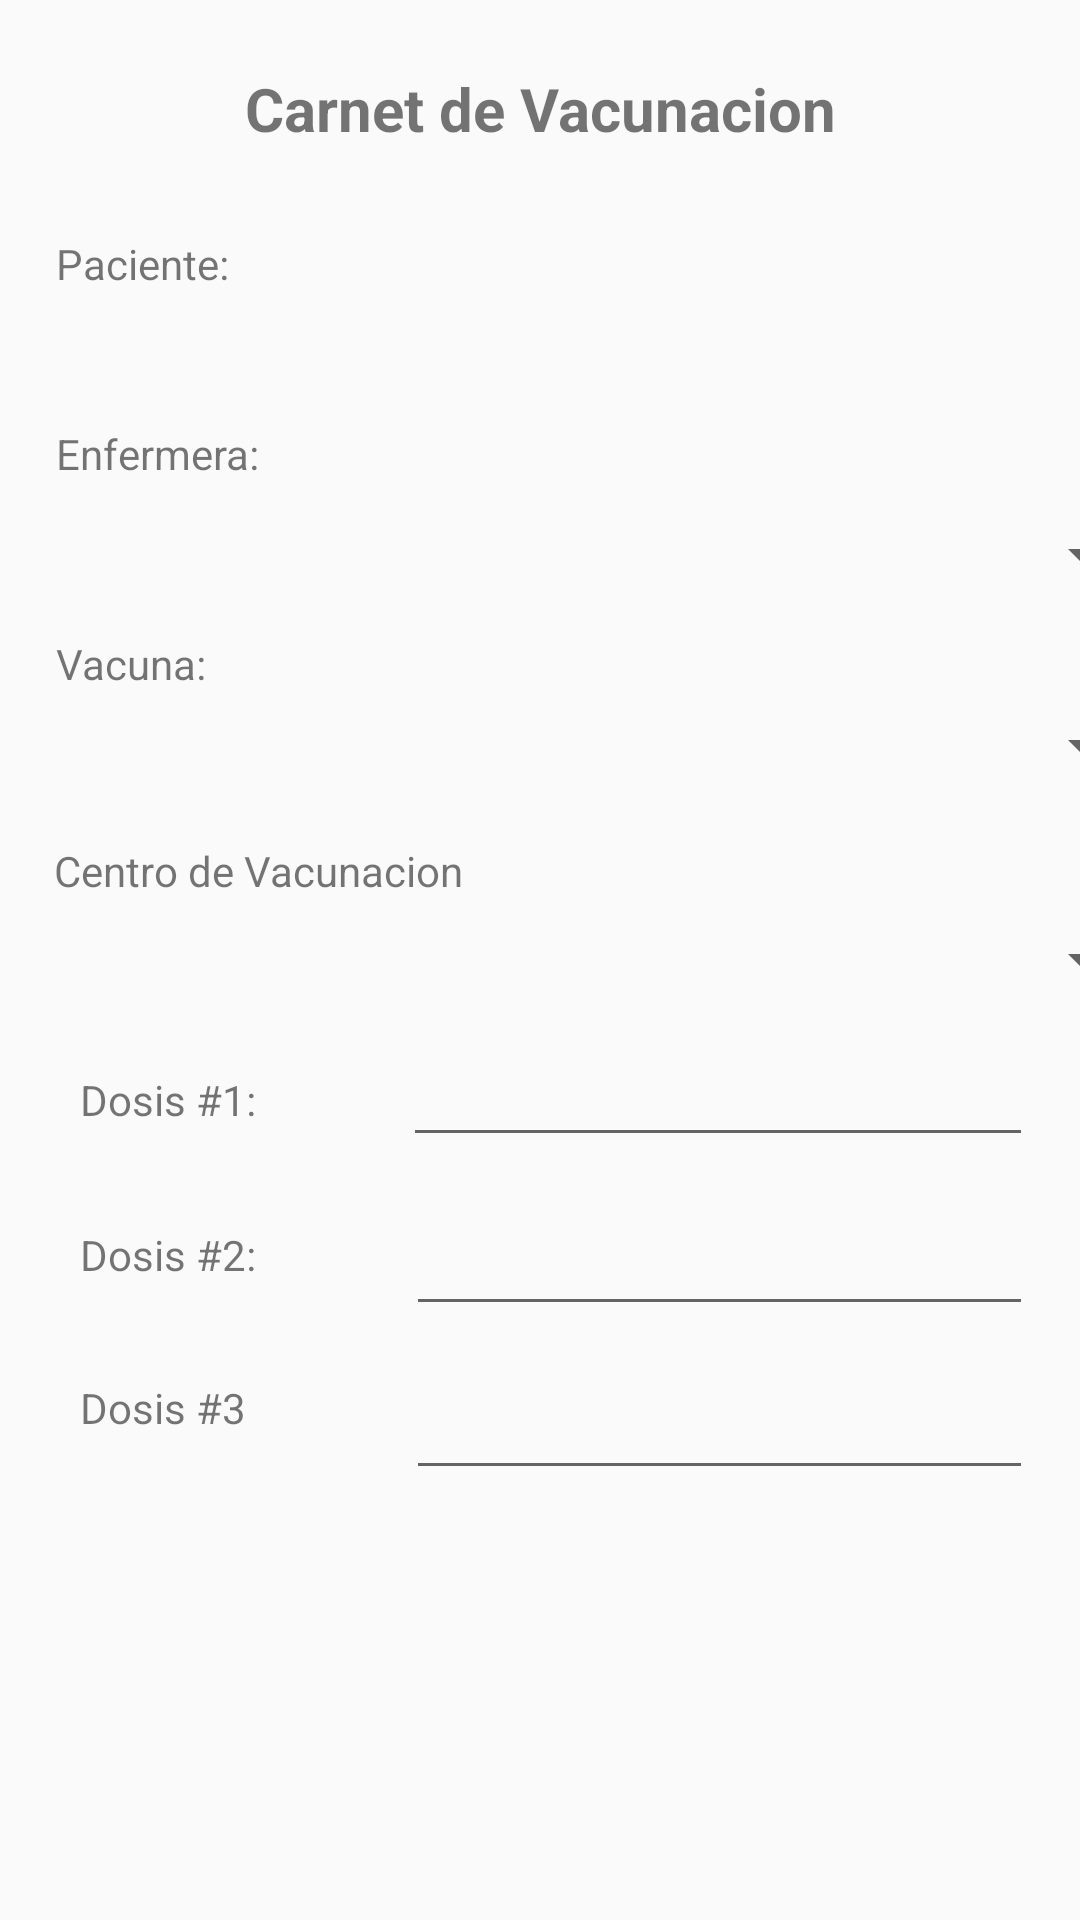

Layout XML and referenced resources for this Android screen:
<!-- AndroidManifest.xml: application theme Theme.AppCompat.Light.NoActionBar -->
<!-- res/layout/activity_carnet_vacunacion.xml -->
<?xml version="1.0" encoding="utf-8"?>
<androidx.constraintlayout.widget.ConstraintLayout xmlns:android="http://schemas.android.com/apk/res/android"
    xmlns:app="http://schemas.android.com/apk/res-auto"
    xmlns:tools="http://schemas.android.com/tools"
    android:layout_width="match_parent"
    android:layout_height="match_parent"
    tools:context=".CarnetVacunacionActivity">

    <TextView
        android:id="@+id/txvTituloCarnet"
        android:layout_width="wrap_content"
        android:layout_height="wrap_content"
        android:text="Carnet de Vacunacion"
        android:textSize="20dp"
        android:textStyle="bold"
        app:layout_constraintBottom_toBottomOf="parent"
        app:layout_constraintLeft_toLeftOf="parent"
        app:layout_constraintRight_toRightOf="parent"
        app:layout_constraintTop_toTopOf="parent"
        app:layout_constraintVertical_bias="0.037" />

    <Spinner
        android:id="@+id/spnPacienteCarnet"
        android:layout_width="409dp"
        android:layout_height="wrap_content"
        app:layout_constraintBottom_toBottomOf="parent"
        app:layout_constraintHorizontal_bias="0.0"
        app:layout_constraintLeft_toLeftOf="parent"
        app:layout_constraintRight_toRightOf="parent"
        app:layout_constraintTop_toTopOf="parent"
        app:layout_constraintVertical_bias="0.168" />

    <Spinner
        android:id="@+id/spnEnfermeraCarnet"
        android:layout_width="409dp"
        android:layout_height="wrap_content"
        app:layout_constraintBottom_toBottomOf="parent"
        app:layout_constraintLeft_toLeftOf="parent"
        app:layout_constraintRight_toRightOf="parent"
        app:layout_constraintTop_toTopOf="parent"
        app:layout_constraintVertical_bias="0.281" />

    <Spinner
        android:id="@+id/spinner3"
        android:layout_width="409dp"
        android:layout_height="wrap_content"
        app:layout_constraintBottom_toBottomOf="parent"
        app:layout_constraintLeft_toLeftOf="parent"
        app:layout_constraintRight_toRightOf="parent"
        app:layout_constraintTop_toTopOf="parent"
        app:layout_constraintVertical_bias="0.384" />

    <Spinner
        android:id="@+id/spnCentroCarnet"
        android:layout_width="409dp"
        android:layout_height="wrap_content"
        tools:layout_editor_absoluteX="1dp"
        tools:layout_editor_absoluteY="378dp"
        app:layout_constraintLeft_toLeftOf="parent"
        app:layout_constraintRight_toRightOf="parent"
        app:layout_constraintBottom_toBottomOf="parent"
        app:layout_constraintTop_toTopOf="parent"/>

    <TextView
        android:id="@+id/txvPacienteCarnet"
        android:layout_width="wrap_content"
        android:layout_height="wrap_content"
        android:text="Paciente:"
        app:layout_constraintBottom_toBottomOf="parent"
        app:layout_constraintHorizontal_bias="0.062"
        app:layout_constraintLeft_toLeftOf="parent"
        app:layout_constraintRight_toRightOf="parent"
        app:layout_constraintTop_toTopOf="parent"
        app:layout_constraintVertical_bias="0.126" />

    <TextView
        android:id="@+id/txvEnfermeraCarnet"
        android:layout_width="wrap_content"
        android:layout_height="wrap_content"
        android:text="Enfermera:"
        app:layout_constraintBottom_toBottomOf="parent"
        app:layout_constraintHorizontal_bias="0.064"
        app:layout_constraintLeft_toLeftOf="parent"
        app:layout_constraintRight_toRightOf="parent"
        app:layout_constraintTop_toTopOf="parent"
        app:layout_constraintVertical_bias="0.228" />

    <TextView
        android:id="@+id/txvVacunaCarnet"
        android:layout_width="wrap_content"
        android:layout_height="wrap_content"
        android:text="Vacuna:"
        app:layout_constraintBottom_toBottomOf="parent"
        app:layout_constraintHorizontal_bias="0.06"
        app:layout_constraintLeft_toLeftOf="parent"
        app:layout_constraintRight_toRightOf="parent"
        app:layout_constraintTop_toTopOf="parent"
        app:layout_constraintVertical_bias="0.341" />

    <TextView
        android:id="@+id/txvCentroCarnet"
        android:layout_width="wrap_content"
        android:layout_height="wrap_content"
        android:text="Centro de Vacunacion"
        app:layout_constraintBottom_toBottomOf="parent"
        app:layout_constraintHorizontal_bias="0.08"
        app:layout_constraintLeft_toLeftOf="parent"
        app:layout_constraintRight_toRightOf="parent"
        app:layout_constraintTop_toTopOf="parent"
        app:layout_constraintVertical_bias="0.452" />

    <TextView
        android:id="@+id/txvDosis1"
        android:layout_width="wrap_content"
        android:layout_height="wrap_content"
        android:text="Dosis #1:"
        app:layout_constraintBottom_toBottomOf="parent"
        app:layout_constraintHorizontal_bias="0.088"
        app:layout_constraintLeft_toLeftOf="parent"
        app:layout_constraintRight_toRightOf="parent"
        app:layout_constraintTop_toTopOf="parent"
        app:layout_constraintVertical_bias="0.575" />

    <TextView
        android:id="@+id/txvDosis2"
        android:layout_width="wrap_content"
        android:layout_height="wrap_content"
        android:text="Dosis #2:"
        app:layout_constraintBottom_toBottomOf="parent"
        app:layout_constraintHorizontal_bias="0.088"
        app:layout_constraintLeft_toLeftOf="parent"
        app:layout_constraintRight_toRightOf="parent"
        app:layout_constraintTop_toTopOf="parent"
        app:layout_constraintVertical_bias="0.658" />

    <TextView
        android:id="@+id/txvDosis3"
        android:layout_width="wrap_content"
        android:layout_height="wrap_content"
        android:text="Dosis #3"
        app:layout_constraintBottom_toBottomOf="parent"
        app:layout_constraintHorizontal_bias="0.087"
        app:layout_constraintLeft_toLeftOf="parent"
        app:layout_constraintRight_toRightOf="parent"
        app:layout_constraintTop_toTopOf="parent"
        app:layout_constraintVertical_bias="0.74" />

    <EditText
        android:id="@+id/txtDosis1"
        android:layout_width="wrap_content"
        android:layout_height="wrap_content"
        android:ems="10"
        android:inputType="date"
        app:layout_constraintBottom_toBottomOf="parent"
        app:layout_constraintHorizontal_bias="0.895"
        app:layout_constraintLeft_toLeftOf="parent"
        app:layout_constraintRight_toRightOf="parent"
        app:layout_constraintTop_toTopOf="parent"
        app:layout_constraintVertical_bias="0.575" />

    <EditText
        android:id="@+id/txtDosis2"
        android:layout_width="209dp"
        android:layout_height="51dp"
        android:ems="10"
        android:inputType="date"
        app:layout_constraintBottom_toBottomOf="parent"
        app:layout_constraintHorizontal_bias="0.896"
        app:layout_constraintLeft_toLeftOf="parent"
        app:layout_constraintRight_toRightOf="parent"
        app:layout_constraintTop_toTopOf="parent"
        app:layout_constraintVertical_bias="0.664" />

    <EditText
        android:id="@+id/txtDosis3"
        android:layout_width="209dp"
        android:layout_height="50dp"
        android:ems="10"
        android:inputType="date"
        app:layout_constraintBottom_toBottomOf="parent"
        app:layout_constraintHorizontal_bias="0.896"
        app:layout_constraintLeft_toLeftOf="parent"
        app:layout_constraintRight_toRightOf="parent"
        app:layout_constraintTop_toTopOf="parent"
        app:layout_constraintVertical_bias="0.757" />

    <ListView
        android:id="@+id/lstCarnetVacunacion"
        android:layout_width="409dp"
        android:layout_height="144dp"
        app:layout_constraintBottom_toBottomOf="parent"
        app:layout_constraintHorizontal_bias="1.0"
        app:layout_constraintLeft_toLeftOf="parent"
        app:layout_constraintRight_toRightOf="parent"
        app:layout_constraintTop_toTopOf="parent"
        app:layout_constraintVertical_bias="1.0" />

</androidx.constraintlayout.widget.ConstraintLayout>
<!-- resources referenced by this layout -->
<resources>

</resources>
